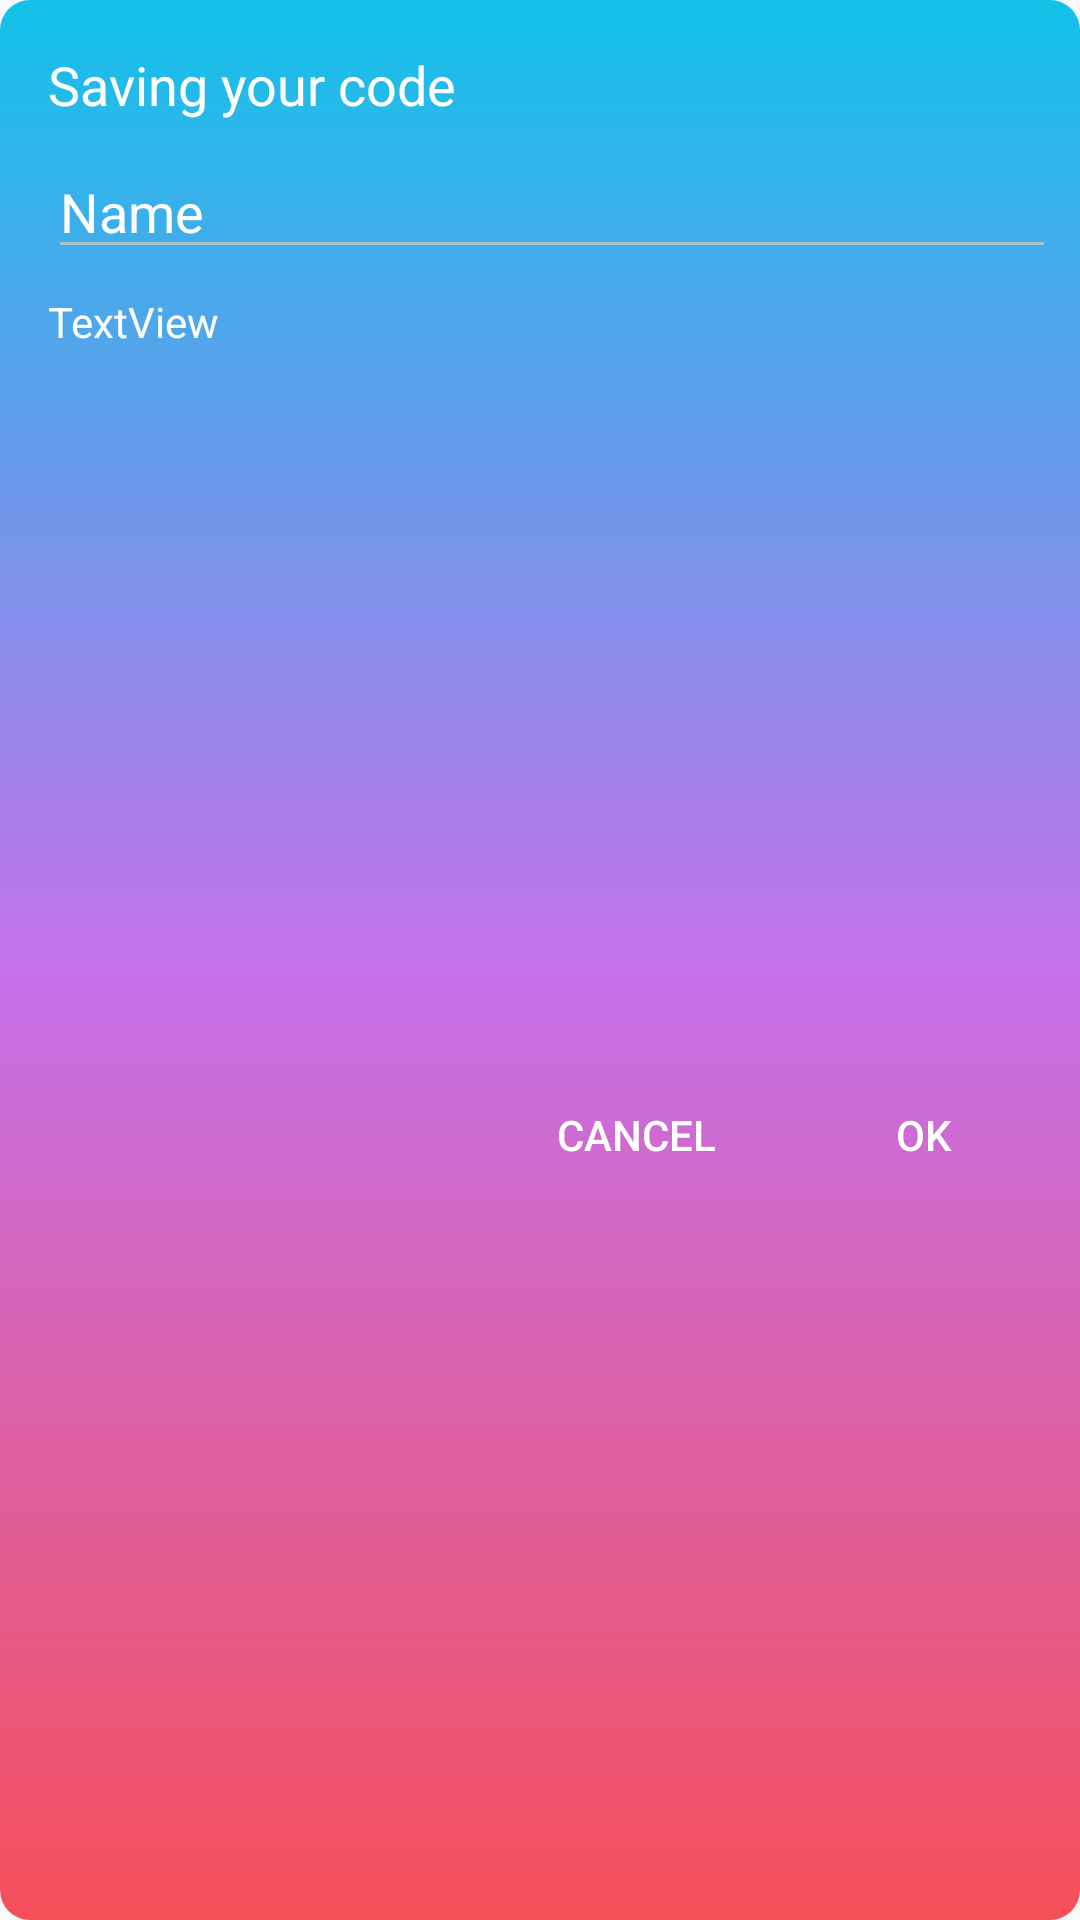

Reconstruct the res/layout file that produces this screen, plus the resources it refers to.
<!-- AndroidManifest.xml: application theme AppTheme -->
<!-- res/layout/custom_scan_qr.xml -->
<?xml version="1.0" encoding="utf-8"?>
<android.support.constraint.ConstraintLayout xmlns:android="http://schemas.android.com/apk/res/android"
    xmlns:app="http://schemas.android.com/apk/res-auto"
    android:layout_width="match_parent"
    android:layout_height="wrap_content"
    android:background="@drawable/background_jshine">

    <TextView
        android:id="@+id/textView17"
        android:layout_width="wrap_content"
        android:layout_height="wrap_content"
        android:layout_marginStart="16dp"
        android:layout_marginTop="16dp"
        android:text="Saving your code"
        android:textSize="18sp"
        app:layout_constraintStart_toStartOf="parent"
        app:layout_constraintTop_toTopOf="parent" />

    <EditText
        android:id="@+id/edtName"
        android:layout_width="0dp"
        android:layout_height="wrap_content"
        android:layout_marginStart="16dp"
        android:layout_marginTop="8dp"
        android:layout_marginEnd="8dp"
        android:ems="10"
        android:inputType="textPersonName"
        android:text="Name"
        app:layout_constraintEnd_toEndOf="parent"
        app:layout_constraintStart_toStartOf="parent"
        app:layout_constraintTop_toBottomOf="@+id/textView17" />

    <TextView
        android:id="@+id/txtCode"
        android:layout_width="0dp"
        android:layout_height="wrap_content"
        android:layout_marginStart="16dp"
        android:layout_marginTop="8dp"
        android:layout_marginEnd="8dp"
        android:text="TextView"
        app:layout_constraintEnd_toEndOf="parent"
        app:layout_constraintStart_toStartOf="parent"
        app:layout_constraintTop_toBottomOf="@+id/edtName" />

    <Button
        android:id="@+id/btnCancelSaveQR"
        android:layout_width="wrap_content"
        android:layout_height="wrap_content"
        android:layout_marginTop="8dp"
        android:layout_marginEnd="8dp"
        android:layout_marginBottom="8dp"
        android:background="@android:color/transparent"
        android:text="@string/cancel"
        app:layout_constraintBottom_toBottomOf="parent"
        app:layout_constraintEnd_toStartOf="@+id/btnOkSaveQR"
        app:layout_constraintTop_toBottomOf="@+id/txtCode" />

    <Button
        android:id="@+id/btnOkSaveQR"

        android:layout_width="wrap_content"
        android:layout_height="wrap_content"
        android:layout_marginTop="8dp"
        android:layout_marginEnd="8dp"
        android:layout_marginBottom="8dp"
        android:background="@android:color/transparent"
        android:text="@string/ok"
        app:layout_constraintBottom_toBottomOf="parent"
        app:layout_constraintEnd_toEndOf="parent"
        app:layout_constraintTop_toBottomOf="@+id/txtCode" />
</android.support.constraint.ConstraintLayout>
<!-- resources referenced by this layout -->
<resources>
  <!-- drawable background_jshine (drawable) -->
  <shape xmlns:android="http://schemas.android.com/apk/res/android"
      android:shape="rectangle">
      <gradient
          android:startColor="@color/jshine1"
          android:centerColor="@color/jshine2"
          android:endColor="@color/jshine3"
          android:angle="-270" />
      <corners android:radius="10dp" />
  
  </shape>
  <string name="cancel">Cancel</string>
  <string name="ok">OK</string>
  <style name="AppTheme" parent="Theme.AppCompat.Light.NoActionBar">
          
          <item name="colorPrimary">@color/colorPrimary</item>
          <item name="colorPrimaryDark">@color/colorPrimaryDark</item>
          <item name="android:textColorPrimary">#ffffff</item>
          <item name="colorAccent">#FFFF00</item>
          <item name="windowActionBar">false</item>
          <item name="windowNoTitle">true</item>
          <item name="android:textColor">#ffffff</item>
          <item name="android:textColorSecondary">#B0BEC5</item>
      </style>
  <color name="jshine1">#12c2e9</color>
  <color name="jshine2">#c471ed</color>
  <color name="jshine3">#f64f59</color>
  <color name="colorPrimary">#008577</color>
  <color name="colorPrimaryDark">#00574B</color>
</resources>
